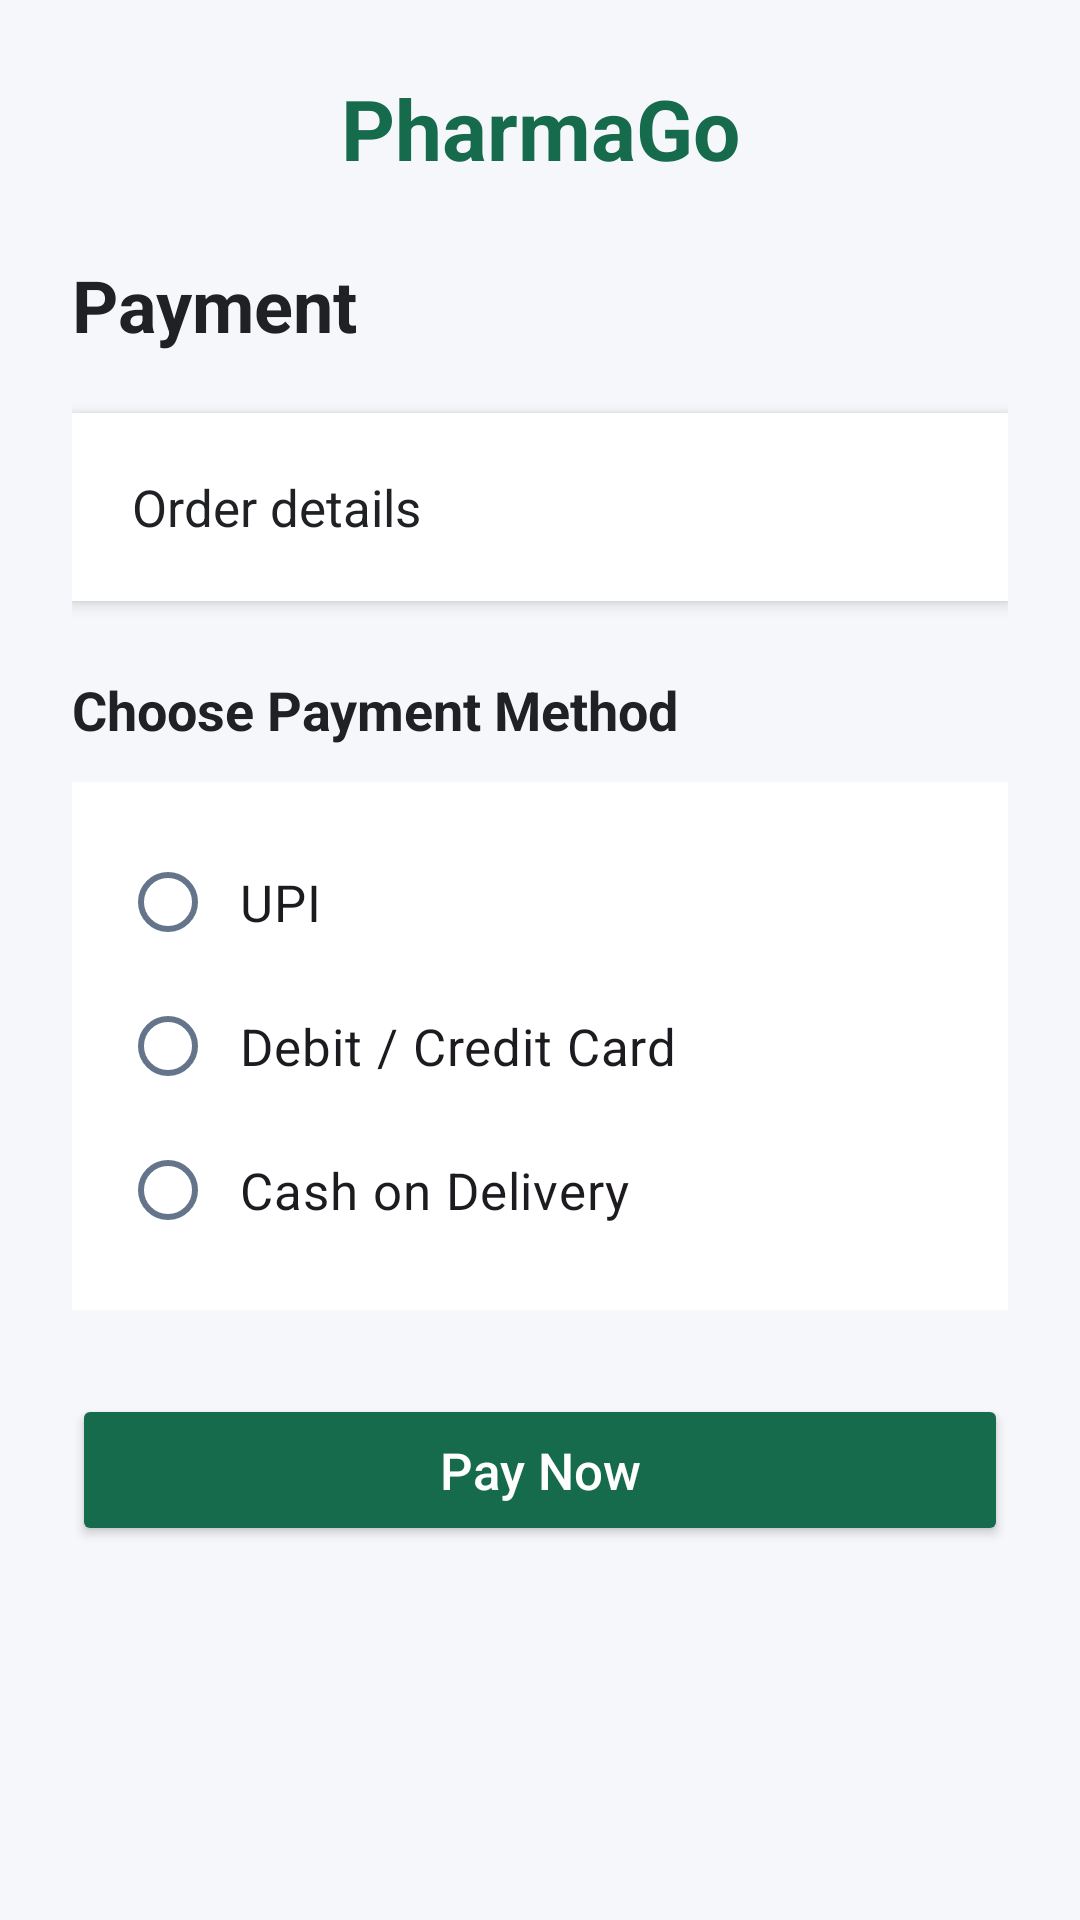

Produce the Android XML layout that renders to this screen, including the resource entries it uses.
<!-- AndroidManifest.xml: application theme Theme.PharmaGo -->
<!-- res/layout/activity_payment.xml -->
<?xml version="1.0" encoding="utf-8"?>
<ScrollView xmlns:android="http://schemas.android.com/apk/res/android"
    android:layout_width="match_parent"
    android:layout_height="match_parent"
    android:fillViewport="true"
    android:background="#F5F7FB">

    <LinearLayout
        android:layout_width="match_parent"
        android:layout_height="wrap_content"
        android:orientation="vertical"
        android:padding="24dp">

        <TextView
            android:layout_width="match_parent"
            android:layout_height="wrap_content"
            android:text="PharmaGo"
            android:textSize="28sp"
            android:textStyle="bold"
            android:textColor="#176B4D"
            android:gravity="center"
            android:layout_marginBottom="24dp" />

        <TextView
            android:layout_width="match_parent"
            android:layout_height="wrap_content"
            android:text="Payment"
            android:textSize="24sp"
            android:textStyle="bold"
            android:textColor="#202124"
            android:layout_marginBottom="20dp" />

        <TextView
            android:id="@+id/tvPaymentDetails"
            android:layout_width="match_parent"
            android:layout_height="wrap_content"
            android:text="Order details"
            android:textSize="17sp"
            android:textColor="#202124"
            android:background="#FFFFFF"
            android:padding="20dp"
            android:elevation="3dp"
            android:layout_marginBottom="24dp" />

        <TextView
            android:layout_width="match_parent"
            android:layout_height="wrap_content"
            android:text="Choose Payment Method"
            android:textSize="18sp"
            android:textStyle="bold"
            android:textColor="#202124"
            android:layout_marginBottom="12dp" />

        <RadioGroup
            android:id="@+id/rgPaymentMethod"
            android:layout_width="match_parent"
            android:layout_height="wrap_content"
            android:orientation="vertical"
            android:background="#FFFFFF"
            android:padding="16dp">

            <RadioButton
                android:id="@+id/rbUpi"
                android:layout_width="match_parent"
                android:layout_height="wrap_content"
                android:text="UPI"
                android:textSize="17sp"
                android:padding="8dp" />

            <RadioButton
                android:id="@+id/rbCard"
                android:layout_width="match_parent"
                android:layout_height="wrap_content"
                android:text="Debit / Credit Card"
                android:textSize="17sp"
                android:padding="8dp" />

            <RadioButton
                android:id="@+id/rbCash"
                android:layout_width="match_parent"
                android:layout_height="wrap_content"
                android:text="Cash on Delivery"
                android:textSize="17sp"
                android:padding="8dp" />

        </RadioGroup>

        <Button
            android:id="@+id/btnPayNow"
            android:layout_width="match_parent"
            android:layout_height="wrap_content"
            android:text="Pay Now"
            android:textAllCaps="false"
            android:textSize="17sp"
            android:padding="14dp"
            android:layout_marginTop="28dp"
            android:backgroundTint="#176B4D"
            android:textColor="#FFFFFF" />

    </LinearLayout>

</ScrollView>
<!-- resources referenced by this layout -->
<resources>
  <style name="Theme.PharmaGo" parent="Base.Theme.PharmaGo" />
  <style name="Base.Theme.PharmaGo" parent="Theme.Material3.DayNight.NoActionBar">
          
          <item name="colorPrimary">@color/primary_clinical_blue</item>
          <item name="colorOnPrimary">@color/white</item>
          <item name="colorPrimaryContainer">@color/primary_container</item>
          <item name="colorOnPrimaryContainer">@color/on_primary_container</item>
  
          <item name="colorSecondary">@color/secondary_mint</item>
          <item name="colorOnSecondary">@color/white</item>
          <item name="colorSecondaryContainer">@color/secondary_container</item>
          <item name="colorOnSecondaryContainer">@color/on_secondary_container</item>
  
          
          <item name="android:colorBackground">@color/background_surface</item>
          <item name="colorSurface">@color/card_surface</item>
          <item name="colorOnSurface">@color/neutral_dark</item>
          <item name="colorSurfaceVariant">@color/primary_container</item>
          <item name="colorOnSurfaceVariant">@color/neutral_muted</item>
          <item name="colorOutline">@color/border_outline</item>
  
          
          <item name="colorError">@color/danger_alert</item>
          <item name="colorOnError">@color/white</item>
  
          
          <item name="android:statusBarColor">@color/background_surface</item>
          <item name="android:windowLightStatusBar">true</item>
          <item name="android:navigationBarColor">@color/card_surface</item>
          <item name="android:windowLightNavigationBar" tools:targetApi="27">true</item>
      </style>
  <color name="primary_clinical_blue">#0F56B3</color>
  <color name="white">#FFFFFF</color>
  <color name="primary_container">#E6F0FA</color>
  <color name="on_primary_container">#0A3B7B</color>
  <color name="secondary_mint">#00A884</color>
  <color name="secondary_container">#E0F7F2</color>
  <color name="on_secondary_container">#005C48</color>
  <color name="background_surface">#F8FAFC</color>
  <color name="card_surface">#FFFFFF</color>
  <color name="neutral_dark">#0F172A</color>
  <color name="neutral_muted">#64748B</color>
  <color name="border_outline">#E2E8F0</color>
  <color name="danger_alert">#DC2626</color>
</resources>
